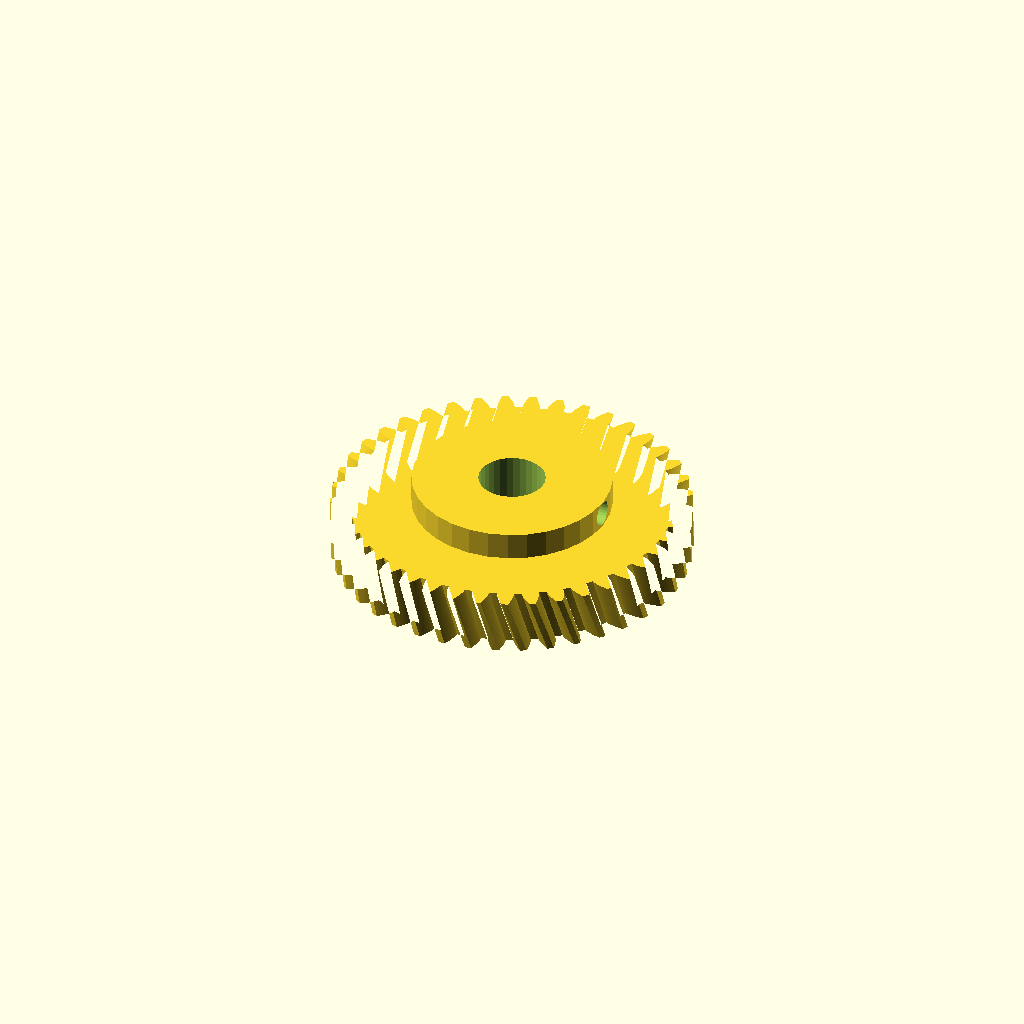
Cell 1: rendered with the file's own defaults.
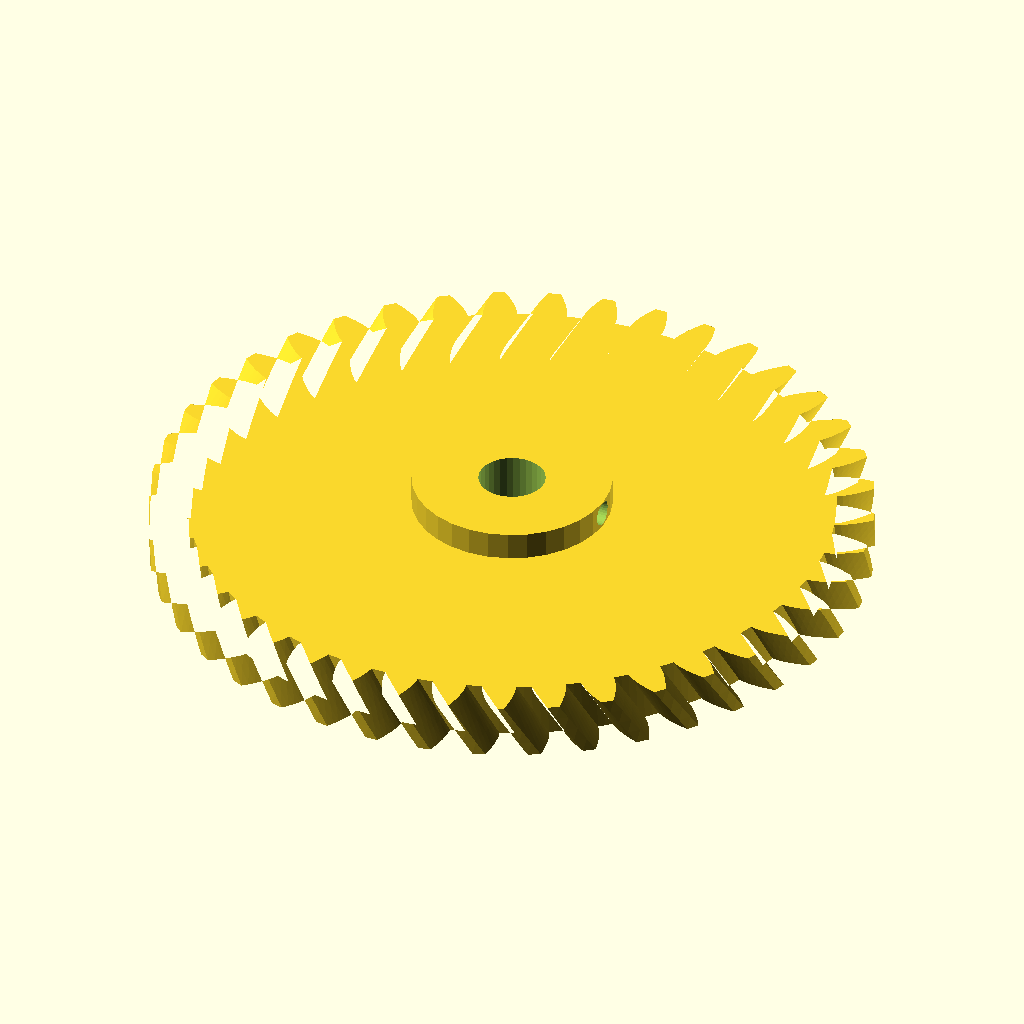
Cell 2: the same model with gear_module = 3.
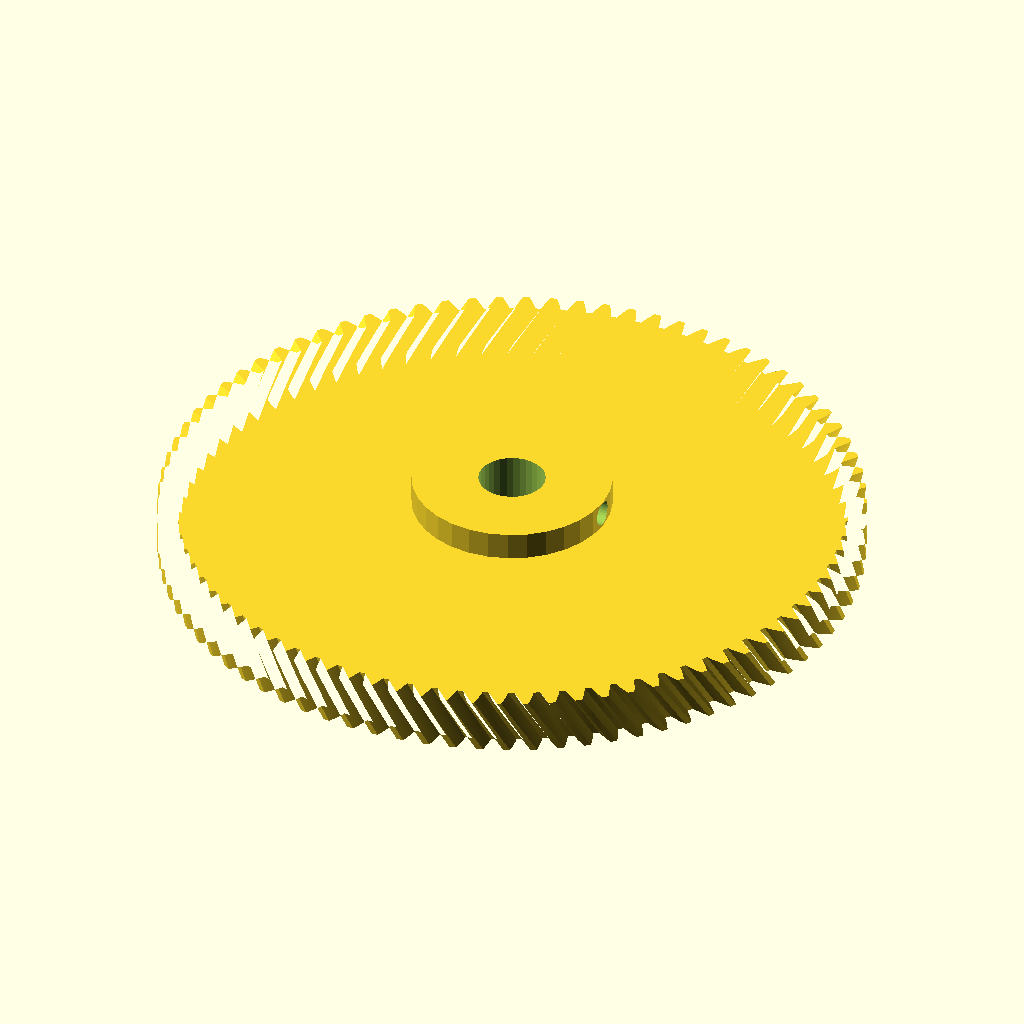
Cell 3 — tooth_count set to 82, the other parameters unchanged.
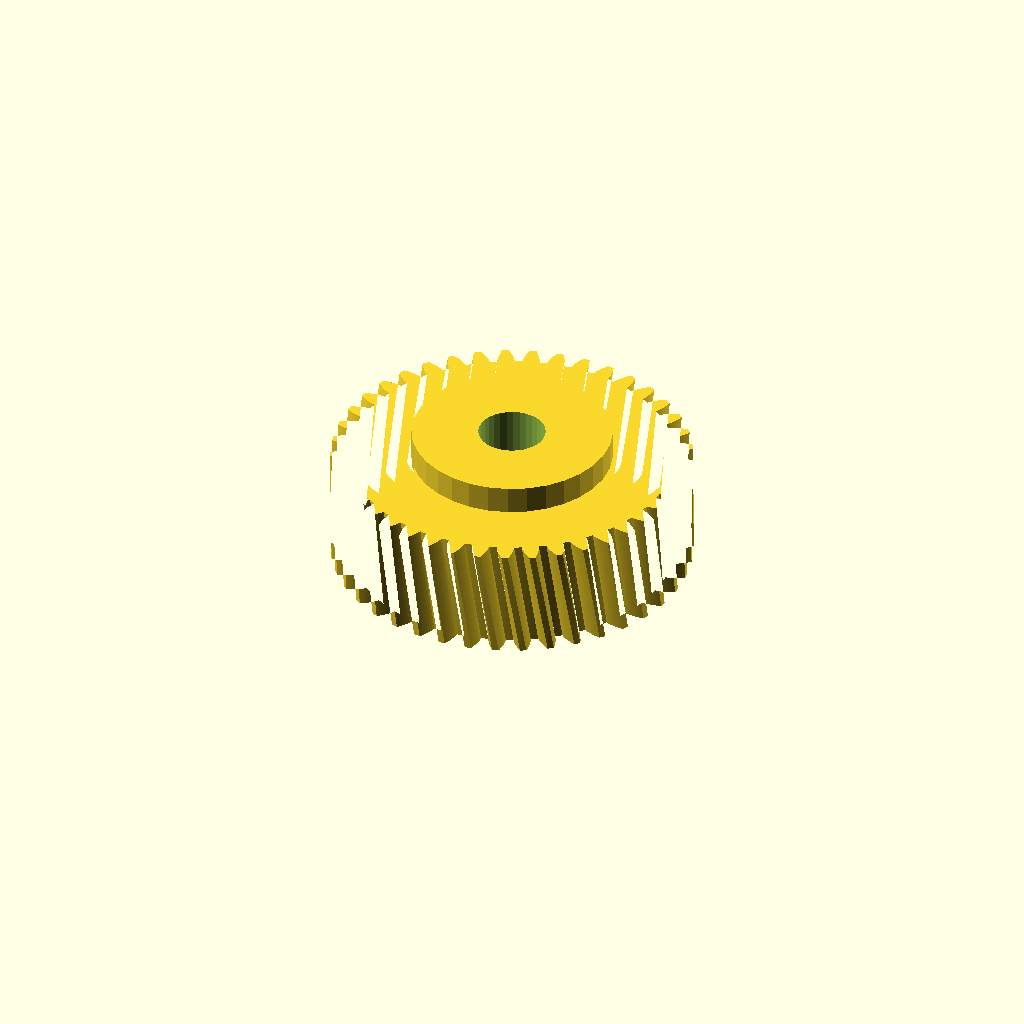
Cell 4: the same model with gear_w = 20.
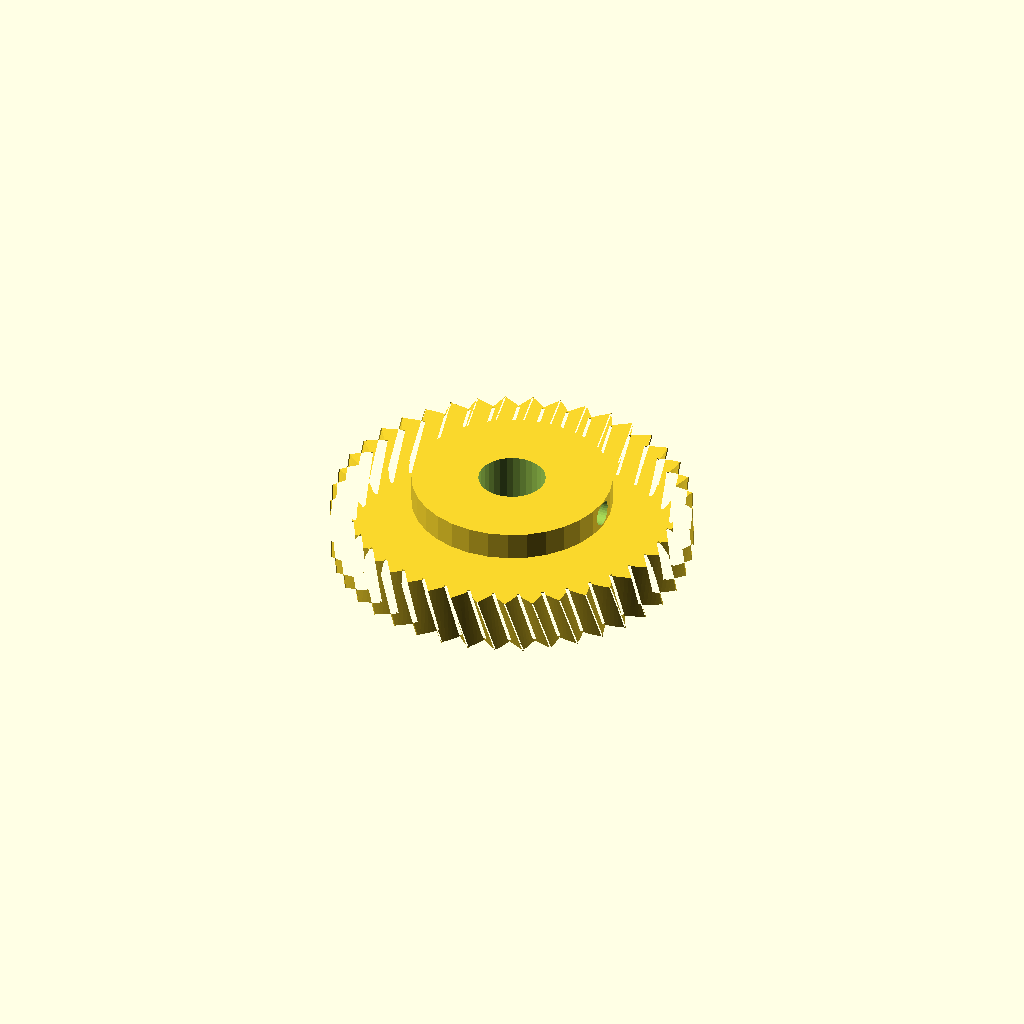
Cell 5 — pa set to 40, the other parameters unchanged.
One fixed orthographic camera (rotation 55°, 0°, 25°; colour scheme Cornfield) for every cell.
OpenSCAD source file optional_data/gen2/helicalgears/part_0005.scad:
$fn = 32;

// ----------------------------------------------------------------------
// Helical gear: m=1.5 z=41, helix 18 deg, 64.5 mm x 15 mm
// ----------------------------------------------------------------------

// --- parameters (mm) ---
gear_module = 1.5;        // normal module
tooth_count = 41;         // number of teeth
gear_w = 10;              // face width
pa = 20;                  // pressure angle, deg
helix = 18;               // helix angle, deg
twist = 5.85;             // total twist over the face, deg
slices = 4;               // twist divisions
bore = 12;                // shaft bore
hub_dia = 35.8;           // hub diameter
hub_len = 5;              // hub above the face
set_d = 4.5;              // set screw tap hole
set_z = 12.5;             // set screw height

/* --- involute profile --- */
pitch_r = gear_module * tooth_count / 2;
base_r = pitch_r * cos(pa);
tip_r = pitch_r + gear_module;
root_r = pitch_r - 1.25 * gear_module;
flank_steps = 6;

function inv_deg(a) = (tan(a) - a * PI / 180) * 180 / PI;
function flank_r(i) = root_r + (tip_r - root_r) * i / flank_steps;
function half_angle(r) = 90 / tooth_count + inv_deg(pa) - inv_deg(acos(min(1, base_r / r)));
function tooth_pt(k, i, side) =
    let (r = flank_r(i), a = k * 360 / tooth_count + side * half_angle(r))
    [r * cos(a), r * sin(a)];

module tooth_profile() {
  polygon(points = [
    for (k = [0 : tooth_count - 1])
      each [
        for (i = [0 : flank_steps]) tooth_pt(k, i, -1),
        for (i = [flank_steps : -1 : 0]) tooth_pt(k, i, 1),
        let (ta = (k + 0.5) * 360 / tooth_count)
          [root_r * cos(ta), root_r * sin(ta)]
      ]
  ]);
}

module gear_disc() {
  linear_extrude(height = gear_w, twist = twist, slices = slices) tooth_profile();
}

module hub_boss() {
  translate([0, 0, gear_w - 1]) cylinder(h = hub_len + 1, d = hub_dia);
}

difference() {
  union() {
    gear_disc();
    hub_boss();
  }
  translate([0, 0, -1]) cylinder(h = gear_w + hub_len + 3, d = bore);
  /* set screw, drilled radially */
  translate([-1, 0, set_z]) rotate([0, 90, 0]) cylinder(h = hub_dia / 2 + 3, d = set_d);
}
Parameter table extracted from the source (name, type, default, range or options):
gear_module: number, default 1.5
tooth_count: number, default 41
gear_w: number, default 10
pa: number, default 20
helix: number, default 18
twist: number, default 5.85
slices: number, default 4
bore: number, default 12
hub_dia: number, default 35.8
hub_len: number, default 5
set_d: number, default 4.5
set_z: number, default 12.5
flank_steps: number, default 6
